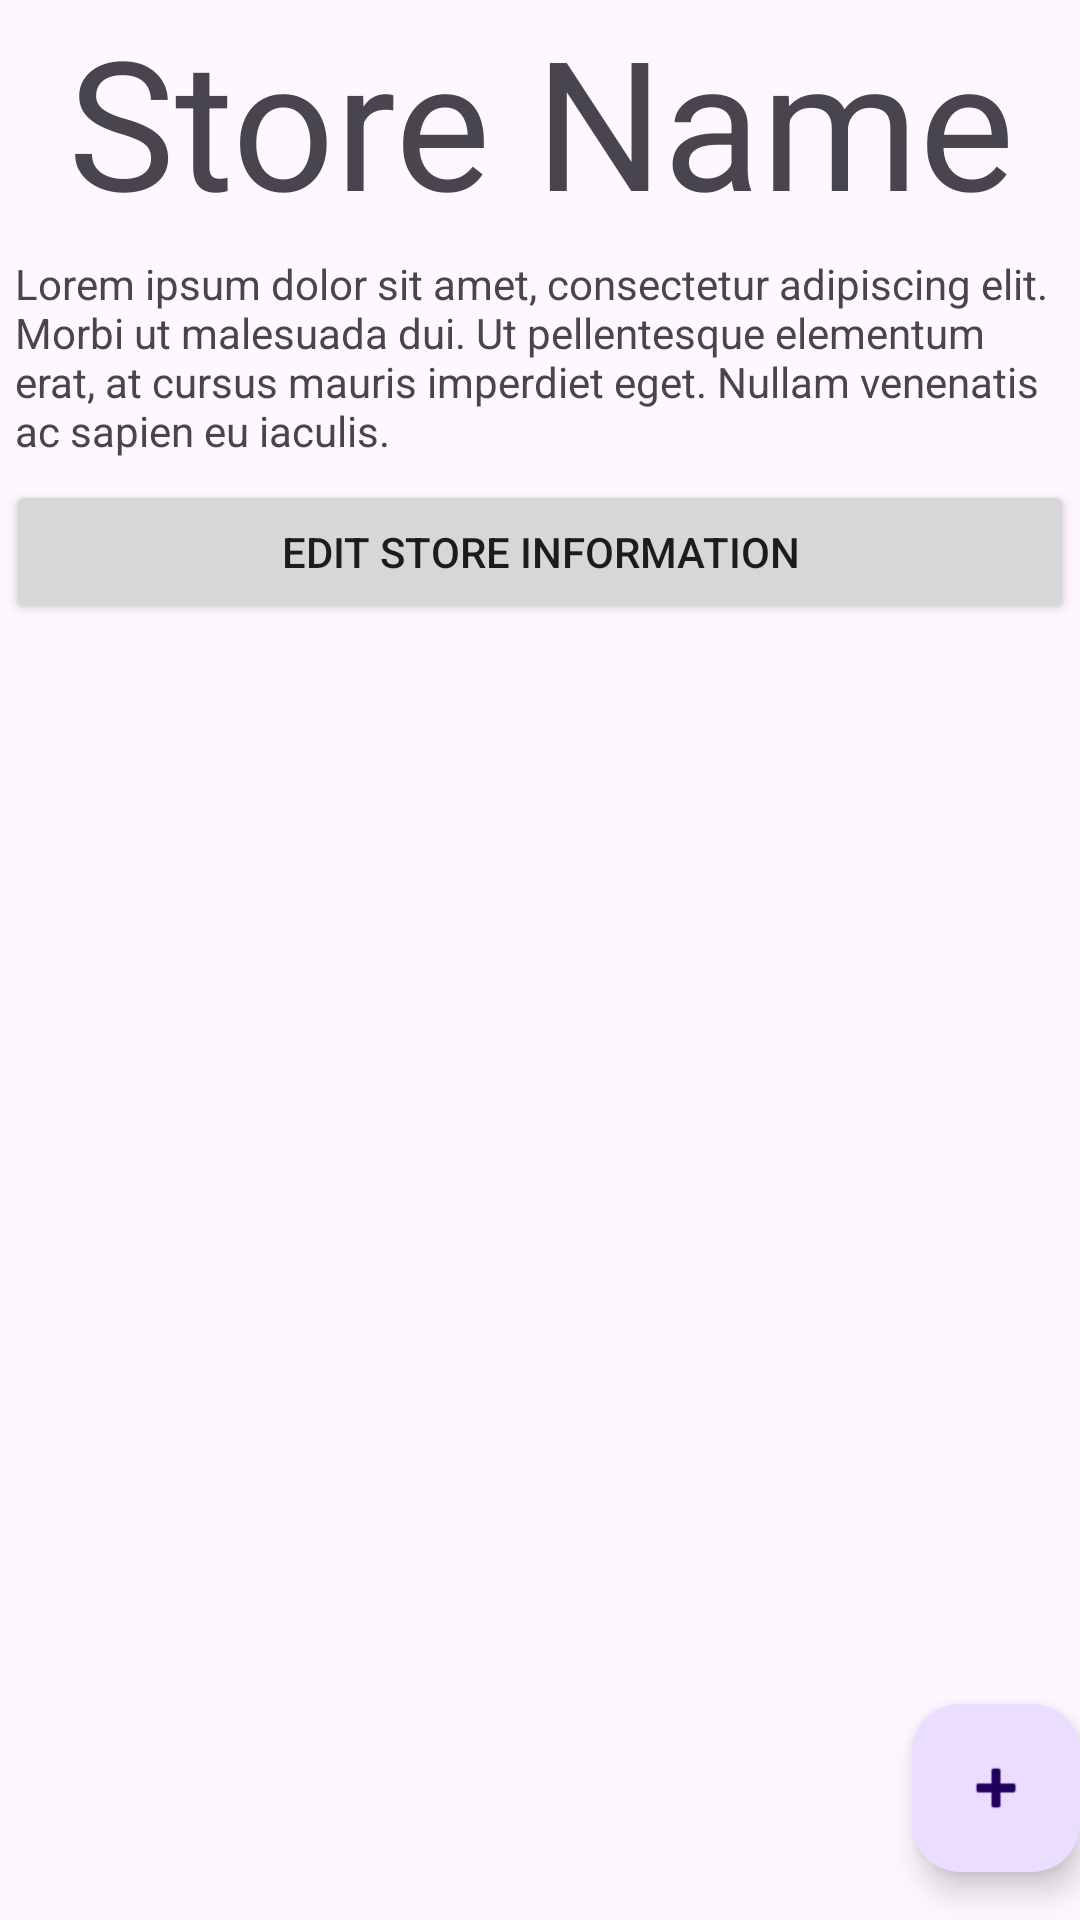

Reconstruct the res/layout file that produces this screen, plus the resources it refers to.
<!-- AndroidManifest.xml: application theme Theme.B07_project -->
<!-- res/layout/fragment_store_page.xml -->
<?xml version="1.0" encoding="utf-8"?>
<FrameLayout
    xmlns:android="http://schemas.android.com/apk/res/android"
    xmlns:tools="http://schemas.android.com/tools"
    android:layout_width="match_parent"
    android:layout_height="match_parent"
    tools:context=".pages.store.StorePage">
    <androidx.core.widget.NestedScrollView
        android:layout_width="match_parent"
        android:layout_height="match_parent">
        <LinearLayout
            android:layout_width="match_parent"
            android:layout_height="wrap_content"
            android:orientation="vertical">

            <TextView
                android:id="@+id/store_name"
                android:layout_width="match_parent"
                android:layout_height="wrap_content"
                android:text="@string/store_default_name"
                android:textAlignment="center"
                android:textSize="60sp" />

            <TextView
                android:id="@+id/store_description"
                android:layout_width="match_parent"
                android:layout_height="wrap_content"
                android:padding="5dp"
                android:text="@string/store_default_description" />

            <Button
                android:id="@+id/edit_store_button"
                android:layout_width="match_parent"
                android:layout_height="wrap_content"
                android:layout_margin="2dp"
                android:text="@string/store_edit_button_text" />

            <androidx.recyclerview.widget.RecyclerView
                android:id="@+id/product_list"
                android:layout_width="match_parent"
                android:layout_height="match_parent">

            </androidx.recyclerview.widget.RecyclerView>

        </LinearLayout>
    </androidx.core.widget.NestedScrollView>

    <com.google.android.material.floatingactionbutton.FloatingActionButton
        android:id="@+id/add_product_button"
        android:layout_width="wrap_content"
        android:layout_height="wrap_content"
        android:layout_gravity="bottom|end"
        android:layout_marginEnd="@dimen/fab_margin"
        android:layout_marginBottom="16dp"
        android:clickable="true"
        android:contentDescription="@string/ui_store_page_add_product_description"
        android:focusable="true"
        android:src="@android:drawable/ic_input_add" />
</FrameLayout>
<!-- resources referenced by this layout -->
<resources>
  <string name="store_default_description">Lorem ipsum dolor sit amet, consectetur adipiscing elit. Morbi ut malesuada dui. Ut pellentesque elementum erat, at cursus mauris imperdiet eget. Nullam venenatis ac sapien eu iaculis.</string>
  <string name="store_default_name">Store Name</string>
  <string name="store_edit_button_text">Edit Store Information</string>
  <string name="ui_store_page_add_product_description">Add product button</string>
  <style name="Theme.B07_project" parent="Base.Theme.B07_project" />
  <style name="Base.Theme.B07_project" parent="Theme.Material3.DayNight.NoActionBar">
          
          
      </style>
</resources>
